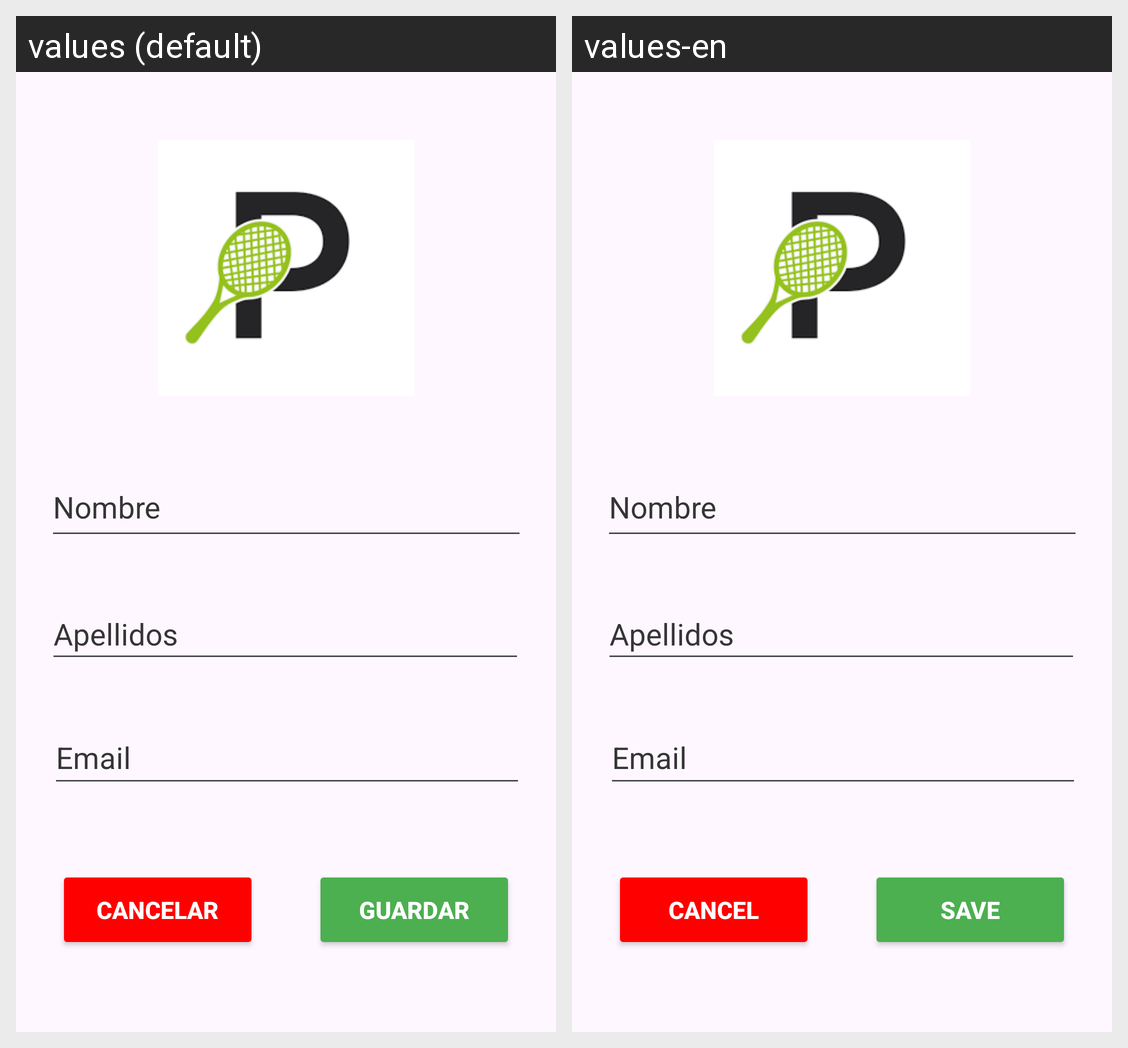

For this localized Android screen grid, give each drawn string resource with its value in every locale shown.
Android screen res/layout/activity_editar_usuario.xml rendered under 2 locales, left to right: values (default), values-en. Device: Nexus 5 (rendered at 1080×1920; each locale shown at half size, 540×960, under a caption strip naming it); theme Theme.Padinfo.
Strings drawn on this screen, with the default value and each locale's value (text and hints the layout hard-codes, and strings that could not be matched under every locale, appear in the picture but are not listed):

guardar
  values: GUARDAR
  values-en: SAVE

cancelar
  values: CANCELAR
  values-en: CANCEL
